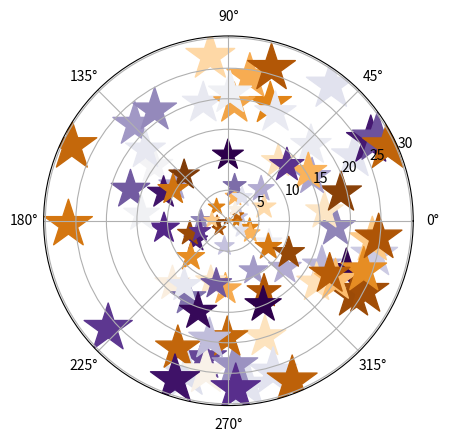

The matplotlib source for this figure:
import matplotlib as mpl
import matplotlib.pyplot as plt
import numpy as np

radii = 30*np.random.rand(100)
theta = 2*np.pi*np.random.rand(100)
colors = np.random.rand(100)
size = 50*radii

ax = plt.subplot(111,polar=True)

ax.scatter(theta,radii,s=size,c=colors,cmap=mpl.cm.PuOr,marker="*")

plt.show()
